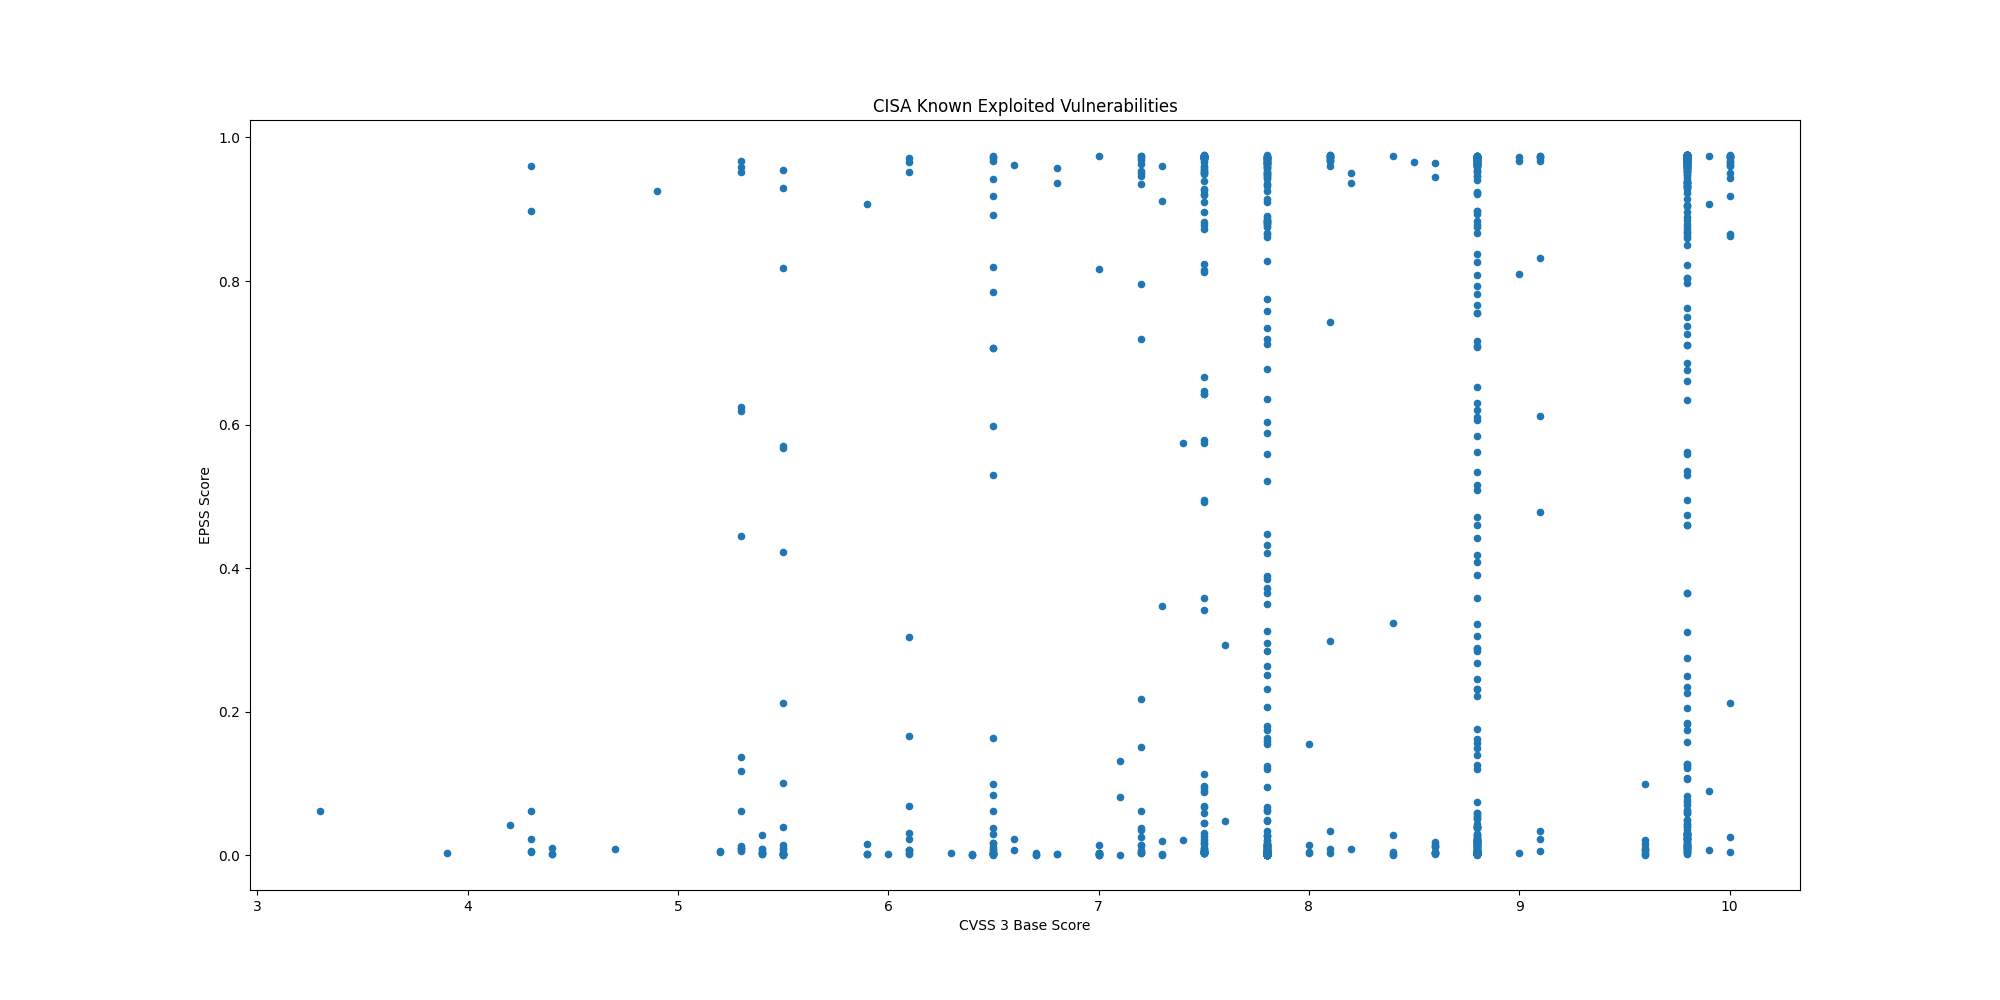

Source data for this figure (header and first rows):
CVE, CVSS3, EPSS, EPSS Percentile, Description, Date
CVE-2021-27104, 9.8, 0.01457, 0.8697, Accellion FTA contains an OS command inj…, 2021-11-03
CVE-2021-27102, 7.8, 0.00083, 0.3614, Accellion FTA contains an OS command inj…, 2021-11-03
CVE-2021-27101, 9.8, 0.00761, 0.8141, Accellion FTA contains a SQL injection v…, 2021-11-03
CVE-2021-27103, 9.8, 0.01217, 0.8558, Accellion FTA contains a server-side req…, 2021-11-03
CVE-2021-21017, 8.8, 0.6523, 0.9795, Acrobat Acrobat and Reader contain a hea…, 2021-11-03
CVE-2021-28550, 8.8, 0.4092, 0.9734, Adobe Acrobat and Reader contains a use-…, 2021-11-03
CVE-2018-4939, 9.8, 0.9691, 0.9975, Adobe ColdFusion contains a deserializat…, 2021-11-03
CVE-2018-15961, 9.8, 0.9749, 0.9998, Adobe ColdFusion contains an unrestricte…, 2021-11-03
CVE-2018-4878, 9.8, 0.9727, 0.9988, Adobe Flash Player contains a use-after-…, 2021-11-03
CVE-2020-5735, 8.8, 0.02271, 0.8981, Amcrest cameras and NVR contain a stack-…, 2021-11-03
CVE-2019-2215, 7.8, 0.4481, 0.9744, Android Kernel contains a use-after-free…, 2021-11-03
CVE-2020-0041, 7.8, 0.00081, 0.3542, Android Kernel binder_transaction of bin…, 2021-11-03
CVE-2020-0069, 7.8, 0.00145, 0.51, Multiple MediaTek chipsets contain an in…, 2021-11-03
CVE-2017-9805, 8.1, 0.9751, 0.9999, Apache Struts REST Plugin uses an XStrea…, 2021-11-03
CVE-2021-42013, 9.8, 0.9739, 0.9993, Apache HTTP Server contains a path trave…, 2021-11-03
CVE-2021-41773, 7.5, 0.9748, 0.9998, Apache HTTP Server contains a path trave…, 2021-11-03
CVE-2019-0211, 7.8, 0.9607, 0.9953, Apache HTTP Server, with MPM event, work…, 2021-11-03
CVE-2016-4437, 9.8, 0.9714, 0.9984, Apache Shiro contains a vulnerability wh…, 2021-11-03
CVE-2019-17558, 7.5, 0.9753, 0.9999, The Apache Solr VelocityResponseWriter p…, 2021-11-03
CVE-2020-17530, 9.8, 0.9726, 0.9988, Forced Object-Graph Navigation Language …, 2021-11-03
CVE-2017-5638, 9.8, 0.9654, 0.9965, Apache Struts Jakarta Multipart parser a…, 2021-11-03
CVE-2018-11776, 8.1, 0.9752, 0.9999, Apache Struts contains a vulnerability t…, 2021-11-03
CVE-2021-30858, 8.8, 0.00716, 0.8076, Apple iOS, iPadOS, and macOS WebKit cont…, 2021-11-03
CVE-2019-6223, 7.5, 0.00678, 0.8018, Apple iOS and macOS Group FaceTime conta…, 2021-11-03
CVE-2021-30860, 7.8, 0.00233, 0.6148, Apple iOS, iPadOS, macOS, and watchOS Co…, 2021-11-03
CVE-2020-27930, 7.8, 0.00192, 0.5701, Apple iOS, iPadOS, macOS, and watchOS Fo…, 2021-11-03
CVE-2021-30807, 7.8, 0.00116, 0.4604, Apple iOS, iPadOS, macOS, and watchOS IO…, 2021-11-03
CVE-2020-27950, 5.5, 0.00778, 0.8164, Apple iOS, iPadOS, macOS, and watchOS co…, 2021-11-03
CVE-2020-27932, 7.8, 0.00192, 0.5701, Apple iOS, iPadOS, macOS, and watchOS co…, 2021-11-03
CVE-2020-9818, 8.8, 0.03937, 0.9217, Apple iOS, iPadOS, and watchOS Mail cont…, 2021-11-03
CVE-2020-9819, 4.3, 0.00585, 0.784, Apple iOS, iPadOS, and watchOS Mail cont…, 2021-11-03
CVE-2021-30762, 8.8, 0.00579, 0.7829, Apple iOS WebKit contains a use-after-fr…, 2021-11-03
CVE-2021-1782, 7.0, 0.00212, 0.5926, Apple iOS, iPadOs, macOS, watchOS, and t…, 2021-11-03
CVE-2021-1870, 9.8, 0.01702, 0.8803, Apple iOS, iPadOS, and macOS WebKit cont…, 2021-11-03
CVE-2021-1871, 9.8, 0.01169, 0.8524, Apple iOS, iPadOS, and macOS WebKit cont…, 2021-11-03
CVE-2021-1879, 6.1, 0.00228, 0.6115, Apple iOS, iPadOS, and watchOS WebKit co…, 2021-11-03
CVE-2021-30661, 8.8, 0.00618, 0.7904, Apple iOS, iPadOS, macOS, tvOS, watchOS,…, 2021-11-03
CVE-2021-30666, 8.8, 0.00547, 0.7769, Apple iOS WebKit contains a buffer-overf…, 2021-11-03
CVE-2021-30713, 7.8, 0.00575, 0.7821, Apple macOS Transparency, Consent, and C…, 2021-11-03
CVE-2021-30657, 5.5, 0.5699, 0.9774, Apple macOS contains an unspecified logi…, 2021-11-03
CVE-2021-30665, 8.8, 0.00485, 0.7625, Apple iOS, iPadOS, macOS, watchOS, and t…, 2021-11-03
CVE-2021-30663, 8.8, 0.00422, 0.7451, Apple iOS, iPadOS, macOS, tvOS, and Safa…, 2021-11-03
CVE-2021-30761, 8.8, 0.00495, 0.7647, Apple iOS WebKit contains a memory corru…, 2021-11-03
CVE-2021-30869, 7.8, 0.0013, 0.4871, Apple iOS, iPadOS, and macOS contain a t…, 2021-11-03
CVE-2020-9859, 7.8, 0.0007, 0.3132, Apple iOS, iPadOS, macOS, watchOS, and t…, 2021-11-03
CVE-2021-20090, 9.8, 0.9722, 0.9986, Arcadyan Buffalo firmware contains a pat…, 2021-11-03
CVE-2021-27562, 5.5, 0.9541, 0.9942, Arm Trusted Firmware contains an out-of-…, 2021-11-03
CVE-2021-28664, 8.8, 0.0042, 0.7446, Arm Mali Graphics Processing Unit (GPU) …, 2021-11-03
CVE-2021-28663, 8.8, 0.01583, 0.8758, Arm Mali Graphics Processing Unit (GPU) …, 2021-11-03
CVE-2019-3398, 8.8, 0.9697, 0.9977, Atlassian Confluence Server and Data Cen…, 2021-11-03
CVE-2021-26084, 9.8, 0.9741, 0.9994, Atlassian Confluence Server and Data Ser…, 2021-11-03
CVE-2019-11580, 9.8, 0.9746, 0.9997, Atlassian Crowd and Crowd Data Center co…, 2021-11-03
CVE-2019-3396, 9.8, 0.9739, 0.9993, Atlassian Confluence Server and Data Cen…, 2021-11-03
CVE-2021-42258, 9.8, 0.9734, 0.9991, BQE BillQuick Web Suite contains an SQL …, 2021-11-03
CVE-2020-3452, 7.5, 0.9747, 0.9997, Cisco Adaptive Security Appliance (ASA) …, 2021-11-03
CVE-2020-3580, 6.1, 0.9707, 0.998, Cisco Adaptive Security Appliance (ASA) …, 2021-11-03
CVE-2021-1497, 9.8, 0.9755, 1, Cisco HyperFlex HX Installer Virtual Mac…, 2021-11-03
CVE-2021-1498, 9.8, 0.9755, 1, Cisco HyperFlex HX Installer Virtual Mac…, 2021-11-03
CVE-2018-0171, 9.8, 0.8508, 0.9857, Cisco IOS and IOS XE Software improperly…, 2021-11-03
CVE-2020-3118, 8.8, 0.00219, 0.6002, Cisco IOS XR improperly validates string…, 2021-11-03
... 1,116 more rows
